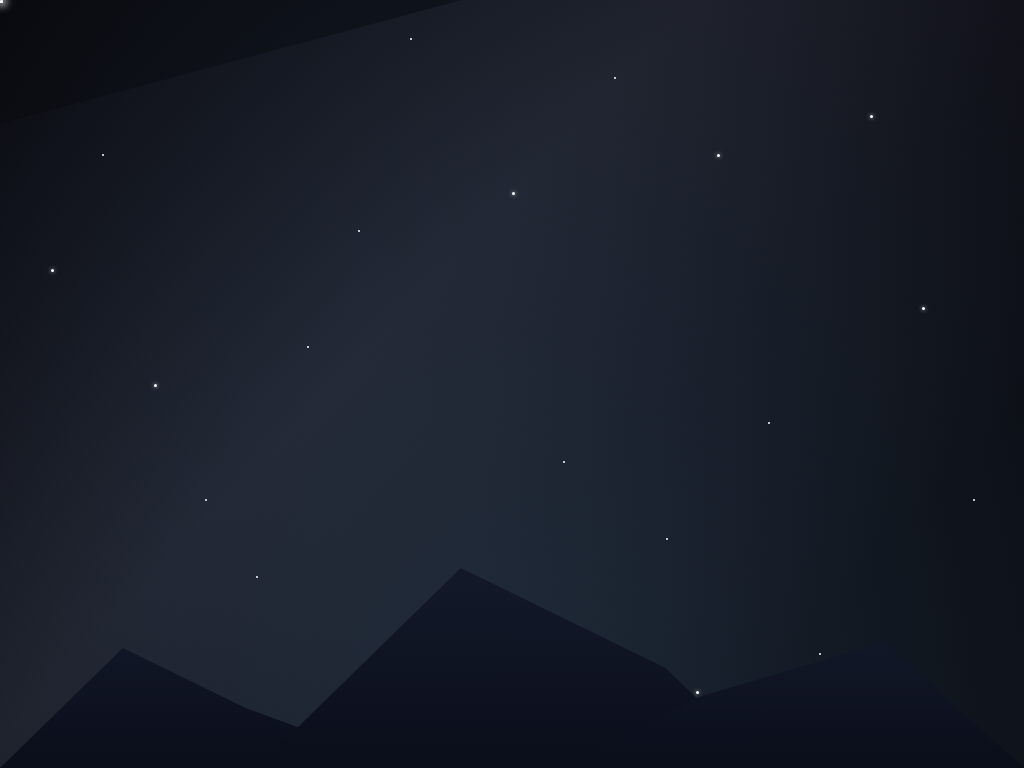

Write a web page that renders exactly this picture using CSS.

<!DOCTYPE html>
<html lang="en">
<head>
    <meta charset="UTF-8">
    <meta name="viewport" content="width=device-width, initial-scale=1.0">
    <title>Meteor Shower</title>
    <style>
        * {
            margin: 0;
            padding: 0;
            box-sizing: border-box;
        }

        body {
            overflow: hidden;
            background: radial-gradient(ellipse at bottom, #1B2735 0%, #090A0F 100%);
            height: 100vh;
        }

        .scene {
            position: relative;
            width: 100%;
            height: 100vh;
            overflow: hidden;
        }

        /* Starfield background */
        .stars {
            position: absolute;
            width: 100%;
            height: 100%;
        }

        .star {
            position: absolute;
            width: 2px;
            height: 2px;
            background: white;
            border-radius: 50%;
            animation: twinkle 3s ease-in-out infinite;
        }

        .star.bright {
            width: 3px;
            height: 3px;
            box-shadow: 0 0 4px rgba(255, 255, 255, 0.8);
        }

        @keyframes twinkle {
            0%, 100% { opacity: 0.3; }
            50% { opacity: 1; }
        }

        /* Generate random stars */
        .star:nth-child(1) { left: 10%; top: 20%; animation-delay: 0s; }
        .star:nth-child(2) { left: 85%; top: 15%; animation-delay: 0.5s; }
        .star:nth-child(3) { left: 30%; top: 45%; animation-delay: 1s; }
        .star:nth-child(4) { left: 65%; top: 70%; animation-delay: 1.5s; }
        .star:nth-child(5) { left: 50%; top: 25%; animation-delay: 2s; }
        .star:nth-child(6) { left: 75%; top: 55%; animation-delay: 2.5s; }
        .star:nth-child(7) { left: 20%; top: 65%; animation-delay: 0.8s; }
        .star:nth-child(8) { left: 90%; top: 40%; animation-delay: 1.3s; }
        .star:nth-child(9) { left: 45%; top: 80%; animation-delay: 1.8s; }
        .star:nth-child(10) { left: 60%; top: 10%; animation-delay: 2.3s; }
        .star:nth-child(11) { left: 15%; top: 50%; animation-delay: 0.3s; }
        .star:nth-child(12) { left: 80%; top: 85%; animation-delay: 1.1s; }
        .star:nth-child(13) { left: 35%; top: 30%; animation-delay: 1.6s; }
        .star:nth-child(14) { left: 70%; top: 20%; animation-delay: 2.1s; }
        .star:nth-child(15) { left: 25%; top: 75%; animation-delay: 0.6s; }
        .star:nth-child(16) { left: 55%; top: 60%; animation-delay: 1.4s; }
        .star:nth-child(17) { left: 5%; top: 35%; animation-delay: 1.9s; }
        .star:nth-child(18) { left: 95%; top: 65%; animation-delay: 2.4s; }
        .star:nth-child(19) { left: 40%; top: 5%; animation-delay: 0.9s; }
        .star:nth-child(20) { left: 68%; top: 90%; animation-delay: 1.7s; }

        /* Meteors */
        .meteor {
            position: absolute;
            width: 3px;
            height: 3px;
            background: white;
            border-radius: 50%;
            box-shadow: 0 0 8px 2px rgba(255, 255, 255, 0.8);
            animation: shootMeteor linear infinite;
        }

        .meteor::before {
            content: '';
            position: absolute;
            width: 100px;
            height: 2px;
            background: linear-gradient(to right, 
                rgba(255, 255, 255, 0.9), 
                rgba(255, 255, 255, 0.6) 30%,
                rgba(200, 220, 255, 0.3) 60%,
                transparent);
            top: 50%;
            right: 3px;
            transform: translateY(-50%);
            border-radius: 50%;
        }

        @keyframes shootMeteor {
            0% {
                transform: translate(0, 0) rotate(45deg);
                opacity: 1;
            }
            70% {
                opacity: 1;
            }
            100% {
                transform: translate(-600px, 600px) rotate(45deg);
                opacity: 0;
            }
        }

        /* Different meteor timings and positions */
        .meteor:nth-child(1) { left: 20%; top: -5%; animation-duration: 2s; animation-delay: 0s; }
        .meteor:nth-child(2) { left: 50%; top: -8%; animation-duration: 2.3s; animation-delay: 0.5s; }
        .meteor:nth-child(3) { left: 80%; top: -3%; animation-duration: 1.8s; animation-delay: 1s; }
        .meteor:nth-child(4) { left: 35%; top: -6%; animation-duration: 2.1s; animation-delay: 1.5s; }
        .meteor:nth-child(5) { left: 65%; top: -4%; animation-duration: 2.4s; animation-delay: 2s; }
        .meteor:nth-child(6) { left: 90%; top: -7%; animation-duration: 1.9s; animation-delay: 2.5s; }
        .meteor:nth-child(7) { left: 15%; top: -9%; animation-duration: 2.2s; animation-delay: 3s; }
        .meteor:nth-child(8) { left: 45%; top: -5%; animation-duration: 2s; animation-delay: 3.5s; }
        .meteor:nth-child(9) { left: 75%; top: -8%; animation-duration: 2.3s; animation-delay: 4s; }
        .meteor:nth-child(10) { left: 25%; top: -4%; animation-duration: 2.1s; animation-delay: 4.5s; }
        .meteor:nth-child(11) { left: 55%; top: -6%; animation-duration: 1.8s; animation-delay: 5s; }
        .meteor:nth-child(12) { left: 85%; top: -9%; animation-duration: 2.4s; animation-delay: 5.5s; }
        .meteor:nth-child(13) { left: 10%; top: -7%; animation-duration: 2.2s; animation-delay: 6s; }
        .meteor:nth-child(14) { left: 40%; top: -5%; animation-duration: 1.9s; animation-delay: 6.5s; }
        .meteor:nth-child(15) { left: 70%; top: -8%; animation-duration: 2.1s; animation-delay: 7s; }

        /* Larger meteors */
        .meteor.large {
            width: 5px;
            height: 5px;
            box-shadow: 0 0 15px 4px rgba(255, 255, 255, 0.9);
        }

        .meteor.large::before {
            width: 150px;
            height: 3px;
            background: linear-gradient(to right, 
                rgba(255, 255, 255, 1), 
                rgba(255, 255, 255, 0.8) 20%,
                rgba(200, 220, 255, 0.5) 50%,
                rgba(150, 180, 255, 0.2) 80%,
                transparent);
        }

        .meteor:nth-child(3), .meteor:nth-child(7), .meteor:nth-child(12) {
            width: 5px;
            height: 5px;
            box-shadow: 0 0 15px 4px rgba(255, 255, 255, 0.9);
        }

        .meteor:nth-child(3)::before, 
        .meteor:nth-child(7)::before, 
        .meteor:nth-child(12)::before {
            width: 150px;
            height: 3px;
            background: linear-gradient(to right, 
                rgba(255, 255, 255, 1), 
                rgba(255, 255, 255, 0.8) 20%,
                rgba(200, 220, 255, 0.5) 50%,
                rgba(150, 180, 255, 0.2) 80%,
                transparent);
        }

        /* Milky Way glow */
        .milky-way {
            position: absolute;
            width: 120%;
            height: 100%;
            left: -10%;
            top: 0;
            background: linear-gradient(to bottom right,
                transparent 0%,
                rgba(150, 150, 200, 0.05) 20%,
                rgba(180, 180, 220, 0.1) 40%,
                rgba(150, 150, 200, 0.05) 60%,
                transparent 80%);
            transform: rotate(-15deg);
            pointer-events: none;
        }

        /* Mountain silhouette */
        .mountains {
            position: absolute;
            bottom: 0;
            width: 100%;
            height: 250px;
        }

        .mountain {
            position: absolute;
            bottom: 0;
            background: linear-gradient(to top, #0a0e1a, #161b2e);
        }

        .mountain1 {
            left: 0;
            width: 40%;
            height: 200px;
            clip-path: polygon(0% 100%, 30% 40%, 60% 70%, 100% 100%);
        }

        .mountain2 {
            left: 25%;
            width: 50%;
            height: 250px;
            clip-path: polygon(0% 100%, 40% 20%, 80% 60%, 100% 100%);
        }

        .mountain3 {
            right: 0;
            width: 45%;
            height: 180px;
            clip-path: polygon(0% 100%, 30% 60%, 70% 30%, 100% 100%);
        }

        /* Shooting star trails */
        .trail {
            position: absolute;
            width: 2px;
            height: 80px;
            background: linear-gradient(to bottom,
                rgba(255, 255, 255, 0.8),
                rgba(200, 220, 255, 0.4),
                transparent);
            animation: fadeTrail 0.5s ease-out forwards;
            pointer-events: none;
            opacity: 0;
        }

        @keyframes fadeTrail {
            0% { opacity: 0.6; }
            100% { opacity: 0; }
        }
    </style>
</head>
<body>
    <div class="scene">
        <!-- Milky Way -->
        <div class="milky-way"></div>

        <!-- Starfield -->
        <div class="stars">
            <div class="star"></div>
            <div class="star bright"></div>
            <div class="star"></div>
            <div class="star"></div>
            <div class="star bright"></div>
            <div class="star"></div>
            <div class="star"></div>
            <div class="star bright"></div>
            <div class="star"></div>
            <div class="star"></div>
            <div class="star bright"></div>
            <div class="star"></div>
            <div class="star"></div>
            <div class="star bright"></div>
            <div class="star"></div>
            <div class="star"></div>
            <div class="star bright"></div>
            <div class="star"></div>
            <div class="star"></div>
            <div class="star bright"></div>
        </div>

        <!-- Meteors -->
        <div class="meteor"></div>
        <div class="meteor"></div>
        <div class="meteor"></div>
        <div class="meteor"></div>
        <div class="meteor"></div>
        <div class="meteor"></div>
        <div class="meteor"></div>
        <div class="meteor"></div>
        <div class="meteor"></div>
        <div class="meteor"></div>
        <div class="meteor"></div>
        <div class="meteor"></div>
        <div class="meteor"></div>
        <div class="meteor"></div>
        <div class="meteor"></div>

        <!-- Mountain silhouette -->
        <div class="mountains">
            <div class="mountain mountain1"></div>
            <div class="mountain mountain2"></div>
            <div class="mountain mountain3"></div>
        </div>
    </div>
</body>
</html>